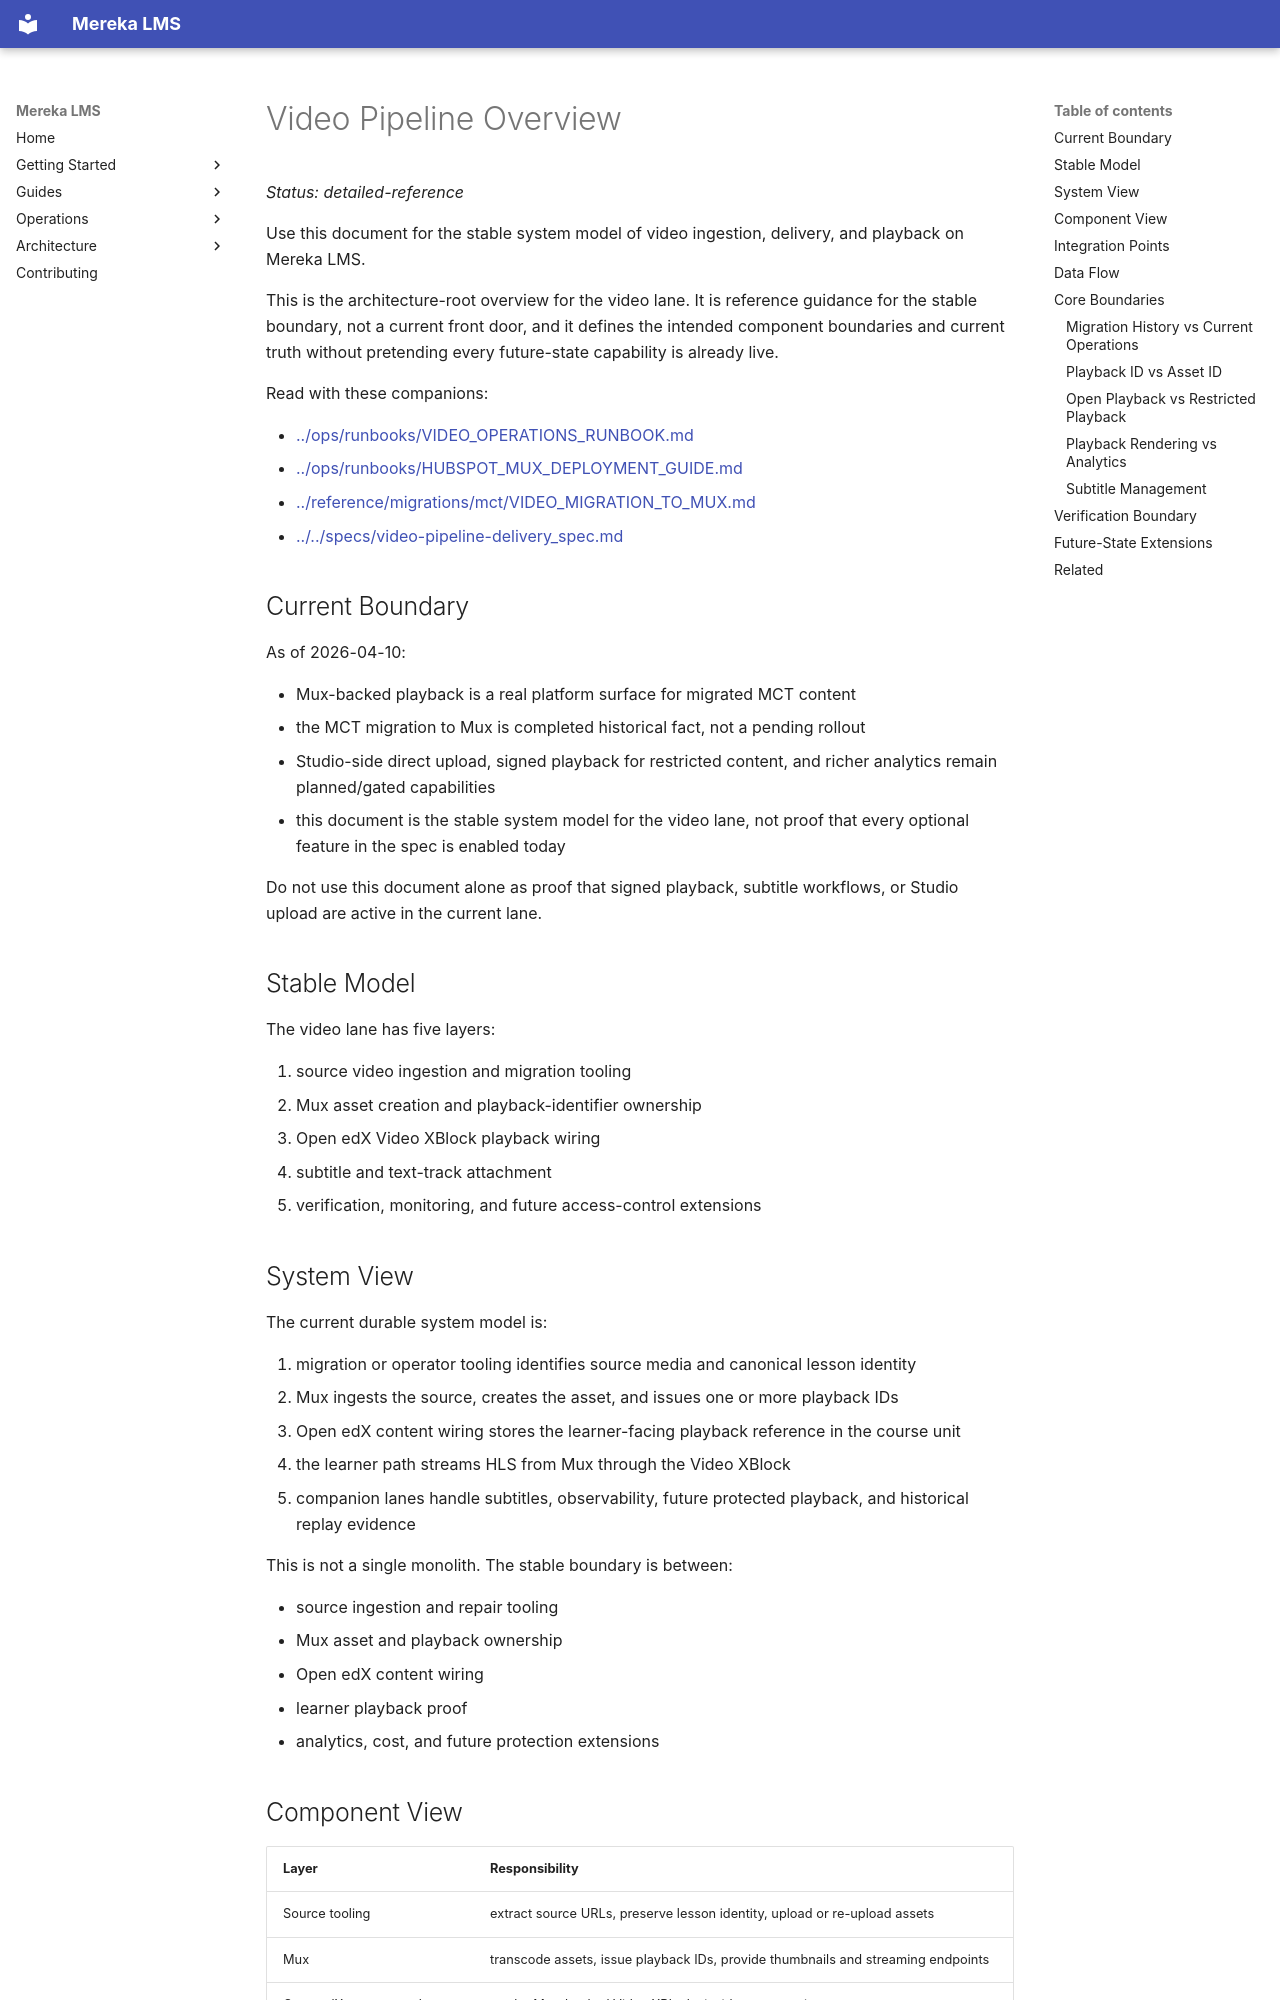

repository: lifeofgurpreet/mereka-lms-prototype · page: architecture/video-pipeline-overview/index.html · generator: mkdocs

# Video Pipeline Overview

_Status: detailed-reference_

Use this document for the stable system model of video ingestion, delivery, and
playback on Mereka LMS.

This is the architecture-root overview for the video lane. It is reference
guidance for the stable boundary, not a current front door, and it defines the
intended component boundaries and current truth without pretending every
future-state capability is already live.

Read with these companions:

- [../ops/runbooks/VIDEO_OPERATIONS_RUNBOOK.md](../ops/runbooks/VIDEO_OPERATIONS_RUNBOOK.md)
- [../ops/runbooks/HUBSPOT_MUX_DEPLOYMENT_GUIDE.md](../ops/runbooks/HUBSPOT_MUX_DEPLOYMENT_GUIDE.md)
- [../reference/migrations/mct/VIDEO_MIGRATION_TO_MUX.md](../reference/migrations/mct/VIDEO_MIGRATION_TO_MUX.md)
- [../../specs/video-pipeline-delivery_spec.md](../../specs/video-pipeline-delivery_spec.md)

## Current Boundary

As of 2026-04-10:

- Mux-backed playback is a real platform surface for migrated MCT content
- the MCT migration to Mux is completed historical fact, not a pending rollout
- Studio-side direct upload, signed playback for restricted content, and richer
  analytics remain planned/gated capabilities
- this document is the stable system model for the video lane, not proof that
  every optional feature in the spec is enabled today

Do not use this document alone as proof that signed playback, subtitle
workflows, or Studio upload are active in the current lane.

## Stable Model

The video lane has five layers:

1. source video ingestion and migration tooling
2. Mux asset creation and playback-identifier ownership
3. Open edX Video XBlock playback wiring
4. subtitle and text-track attachment
5. verification, monitoring, and future access-control extensions

## System View

The current durable system model is:

1. migration or operator tooling identifies source media and canonical lesson
   identity
2. Mux ingests the source, creates the asset, and issues one or more playback
   IDs
3. Open edX content wiring stores the learner-facing playback reference in the
   course unit
4. the learner path streams HLS from Mux through the Video XBlock
5. companion lanes handle subtitles, observability, future protected playback,
   and historical replay evidence

This is not a single monolith. The stable boundary is between:

- source ingestion and repair tooling
- Mux asset and playback ownership
- Open edX content wiring
- learner playback proof
- analytics, cost, and future protection extensions
